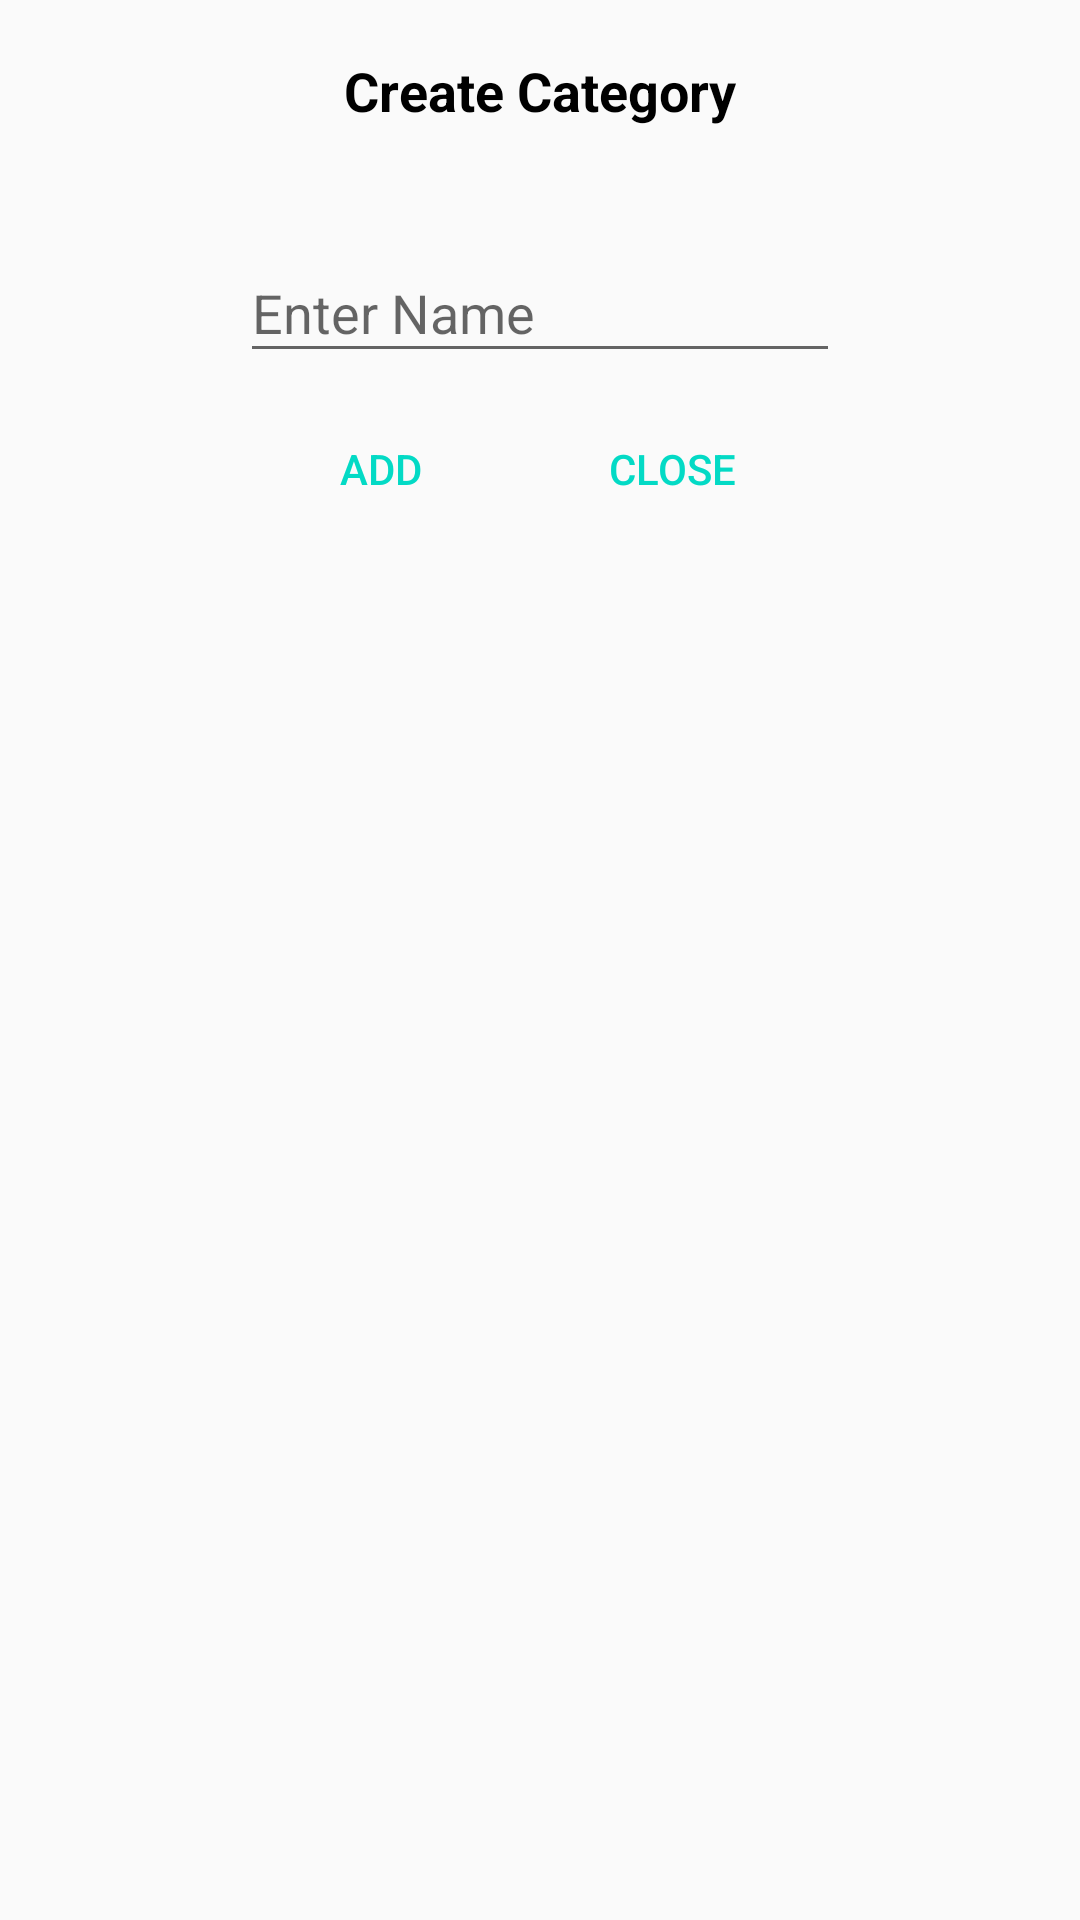

Here is an Android app screen rendered from its layout file. Give the layout XML and the strings, colors and styles it references.
<!-- AndroidManifest.xml: application theme AppTheme -->
<!-- res/layout/product_dialog_create.xml -->
<?xml version="1.0" encoding="utf-8"?>
<android.support.constraint.ConstraintLayout xmlns:android="http://schemas.android.com/apk/res/android"
                                             xmlns:app="http://schemas.android.com/apk/res-auto"
                                             xmlns:tools="http://schemas.android.com/tools"
                                             android:layout_width="match_parent"
                                             android:layout_height="match_parent"
                                             android:padding="10dp">

    <TextView
            android:layout_width="wrap_content"
            android:layout_height="wrap_content"
            android:text="@string/CreateCategory"
            android:layout_marginTop="8dp"
            app:layout_constraintTop_toTopOf="parent"
            app:layout_constraintStart_toStartOf="parent"
            android:layout_marginLeft="8dp"
            android:layout_marginStart="8dp"
            app:layout_constraintEnd_toEndOf="parent"
            android:layout_marginEnd="8dp"
            android:layout_marginRight="8dp"
            android:maxLength="20"
            style="@style/CustomTextView.header"
            android:id="@+id/pro_dialog_tv_title"/>

    <TextView
            android:text=""
            android:layout_width="wrap_content"
            android:layout_height="wrap_content"
            android:id="@+id/pro_dialog_tv_parent"
            android:layout_marginTop="8dp"
            app:layout_constraintTop_toBottomOf="@+id/pro_dialog_tv_title"
            app:layout_constraintStart_toStartOf="parent"
            android:layout_marginLeft="8dp"
            android:layout_marginStart="8dp"
            app:layout_constraintEnd_toEndOf="parent"
            android:layout_marginEnd="8dp"
            android:layout_marginRight="8dp"
            style="@style/CustomTextView.subHeader"
            android:visibility="invisible"
            />


    <android.support.design.widget.TextInputLayout
            android:layout_width="200dp"
            android:layout_height="wrap_content"
            app:layout_constraintTop_toBottomOf="@+id/pro_dialog_tv_parent"

            android:id="@+id/textInputLayout"
            tools:layout_editor_absoluteY="66dp"
            app:layout_constraintStart_toStartOf="parent"
            android:layout_marginLeft="8dp"
            android:layout_marginStart="8dp"
            app:layout_constraintEnd_toEndOf="parent"
            android:layout_marginEnd="8dp"
            android:layout_marginRight="8dp">

        <android.support.design.widget.TextInputEditText
                android:layout_width="match_parent"
                android:layout_height="wrap_content"
                android:id="@+id/add_product_name"
                android:hint="@string/EnterName"/>
    </android.support.design.widget.TextInputLayout>

    <LinearLayout
            android:layout_width="wrap_content"
            android:layout_height="wrap_content"
            app:layout_constraintTop_toBottomOf="@+id/textInputLayout"
            app:layout_constraintStart_toStartOf="parent"
            android:layout_marginLeft="8dp"
            android:layout_marginStart="8dp"
            app:layout_constraintEnd_toEndOf="parent"
            android:layout_marginEnd="16dp"
            android:layout_marginRight="16dp"
            android:orientation="horizontal">

        <Button
                style="?android:attr/buttonBarButtonStyle"
                android:text="@string/Add"
                android:layout_width="wrap_content"
                android:layout_height="wrap_content"
                android:id="@+id/button_add"
                android:layout_marginTop="8dp"
                android:layout_marginLeft="8dp"
                android:layout_marginStart="8dp"
                android:layout_marginEnd="16dp"
                android:layout_marginRight="16dp"/>

        <Button
                style="?android:attr/buttonBarButtonStyle"
                android:text="@string/close"
                android:layout_width="wrap_content"
                android:layout_height="wrap_content"
                android:id="@+id/button_close"
                android:layout_marginTop="8dp"
                android:layout_marginLeft="16dp"
                android:layout_marginStart="16dp"
                android:layout_marginEnd="8dp"
                android:layout_marginRight="8dp"/>

    </LinearLayout>


</android.support.constraint.ConstraintLayout>
<!-- resources referenced by this layout -->
<resources>
  <string name="Add">Add</string>
  <string name="CreateCategory">Create Category</string>
  <string name="EnterName">Enter Name</string>
  <string name="close">Close</string>
  <style name="CustomTextView.header">
          <item name="android:textStyle">bold</item>
          <item name="android:textSize">18sp</item>
      </style>
  <style name="CustomTextView.subHeader">
  
          <item name="android:textSize">16sp</item>
      </style>
  <style name="AppTheme" parent="Theme.AppCompat.Light.DarkActionBar">
          
          <item name="colorPrimary">@color/colorPrimary</item>
          <item name="colorPrimaryDark">@color/colorPrimaryDark</item>
          <item name="colorAccent">@color/colorAccent</item>
      </style>
  <!-- not gathered from this repository: default colours our renderer supplied (Android Studio template values) -->
  <color name="colorPrimary">#FF6200EE</color>
  <color name="colorPrimaryDark">#FF3700B3</color>
  <color name="colorAccent">#FF03DAC5</color>
</resources>
